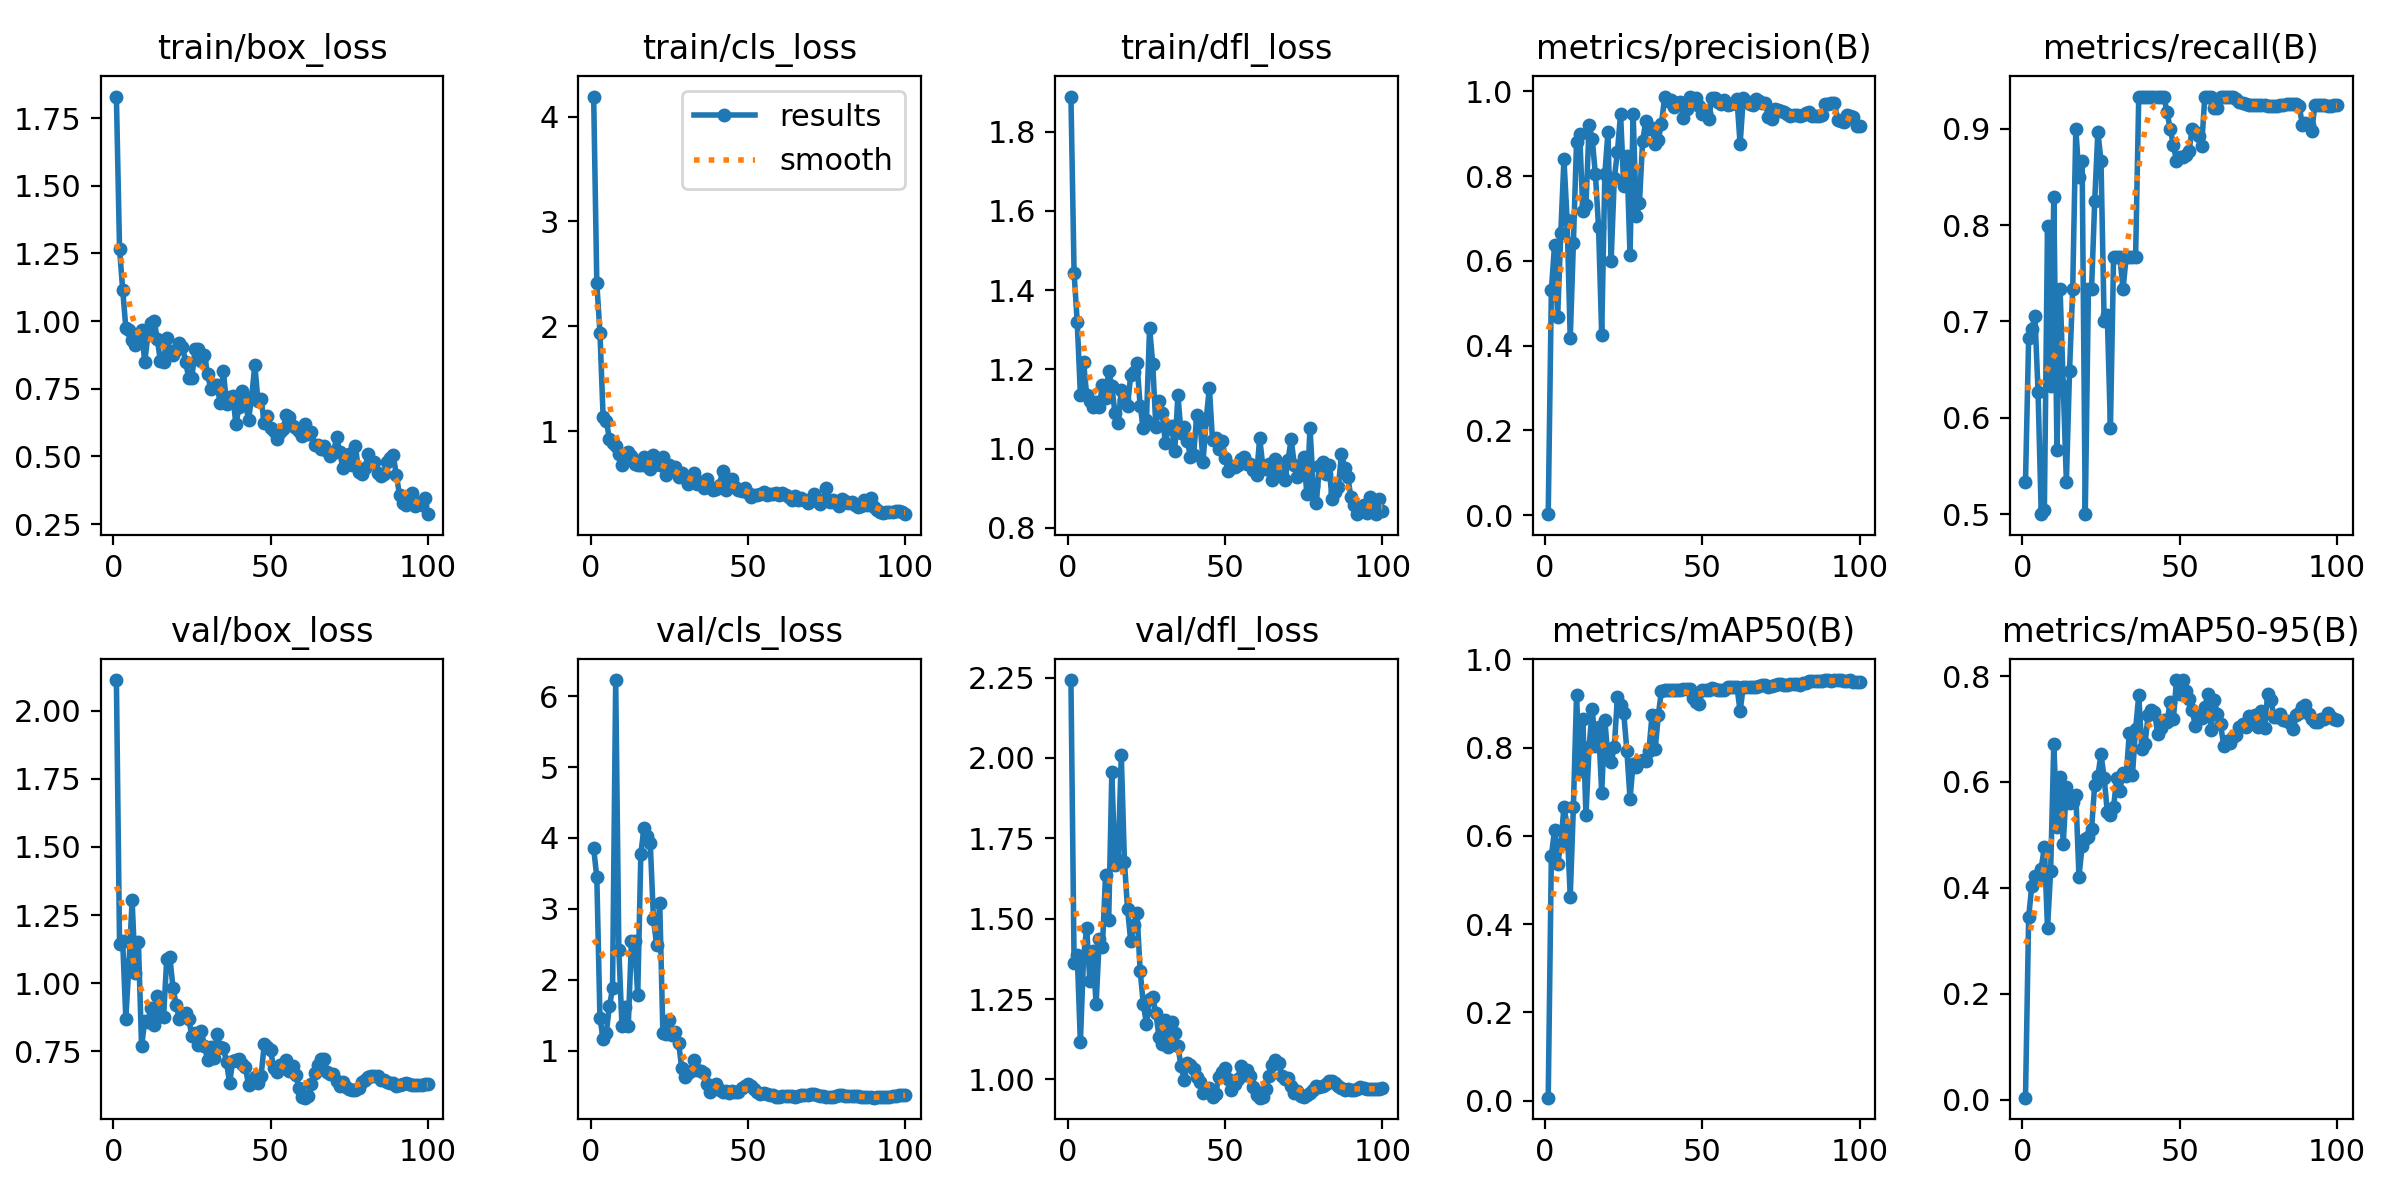

Data behind this chart, as committed beside it:
epoch, time, train/box_loss, train/cls_loss, train/dfl_loss, metrics/precision(B), metrics/recall(B), metrics/mAP50(B), metrics/mAP50-95(B), val/box_loss, val/cls_loss, val/dfl_loss, lr/pg0, lr/pg1, lr/pg2
1, 2.208, 1.83, 4.191, 1.889, 0.00261, 0.5333, 0.00698, 0.00373, 2.112, 3.852, 2.243, 7.145e-05, 7.145e-05, 7.145e-05
2, 4.246, 1.268, 2.408, 1.443, 0.531, 0.6825, 0.555, 0.3442, 1.145, 3.445, 1.361, 0.0001572, 0.0001572, 0.0001572
3, 6.204, 1.117, 1.94, 1.319, 0.637, 0.6923, 0.6124, 0.4042, 1.153, 1.456, 1.387, 0.0002427, 0.0002427, 0.0002427
4, 8.171, 0.9751, 1.137, 1.136, 0.4681, 0.7057, 0.5354, 0.4228, 0.8706, 1.169, 1.116, 0.0003279, 0.0003279, 0.0003279
5, 10.14, 0.9657, 1.1, 1.219, 0.6666, 0.6265, 0.5819, 0.4199, 1.071, 1.253, 1.378, 0.0004128, 0.0004128, 0.0004128
6, 12.02, 0.9319, 0.9263, 1.135, 0.8397, 0.5, 0.665, 0.4365, 1.304, 1.621, 1.472, 0.0004971, 0.0004971, 0.0004971
7, 14.26, 0.9124, 0.8873, 1.119, 0.6972, 0.5041, 0.6244, 0.4778, 1.037, 1.875, 1.306, 0.0005808, 0.0005808, 0.0005808
8, 16.34, 0.9201, 0.8619, 1.106, 0.4172, 0.7988, 0.4619, 0.3234, 1.152, 6.228, 1.398, 0.0006636, 0.0006636, 0.0006636
9, 18.49, 0.9687, 0.7841, 1.117, 0.6413, 0.6333, 0.6658, 0.4325, 0.7682, 2.425, 1.233, 0.0007456, 0.0007456, 0.0007456
10, 20.2, 0.8486, 0.6776, 1.106, 0.8797, 0.8294, 0.9184, 0.6725, 0.8617, 1.339, 1.435, 0.0008265, 0.0008265, 0.0008265
11, 22, 0.9474, 0.7799, 1.161, 0.8996, 0.5667, 0.7471, 0.5153, 0.8586, 1.611, 1.411, 0.0009063, 0.0009063, 0.0009063
12, 23.72, 0.9944, 0.8033, 1.128, 0.7179, 0.7333, 0.8647, 0.6089, 0.9078, 1.352, 1.635, 0.0009849, 0.0009849, 0.0009849
13, 25.84, 1.001, 0.7659, 1.197, 0.7313, 0.6333, 0.6463, 0.4834, 0.8488, 2.54, 1.495, 0.001062, 0.001062, 0.001062
14, 27.48, 0.9341, 0.6874, 1.157, 0.9199, 0.5333, 0.8024, 0.5902, 0.955, 2.551, 1.955, 0.001138, 0.001138, 0.001138
15, 29.12, 0.8511, 0.6767, 1.09, 0.8867, 0.6486, 0.8866, 0.5604, 0.8801, 1.781, 1.666, 0.001212, 0.001212, 0.001212
16, 30.76, 0.8481, 0.6765, 1.065, 0.8041, 0.7333, 0.803, 0.5615, 0.8775, 3.779, 1.684, 0.001284, 0.001284, 0.001284
17, 32.46, 0.9378, 0.756, 1.148, 0.6801, 0.9, 0.8462, 0.5756, 1.089, 4.14, 2.01, 0.001342, 0.001342, 0.001342
18, 34.2, 0.8902, 0.6688, 1.123, 0.4249, 0.8502, 0.6974, 0.4213, 1.095, 4.025, 1.677, 0.001331, 0.001331, 0.001331
19, 36.19, 0.8736, 0.641, 1.108, 0.8049, 0.8667, 0.8625, 0.4786, 0.9835, 3.921, 1.529, 0.001319, 0.001319, 0.001319
20, 37.92, 0.8918, 0.7721, 1.186, 0.9045, 0.5, 0.7761, 0.4929, 0.9211, 2.862, 1.431, 0.001307, 0.001307, 0.001307
21, 39.85, 0.9183, 0.6834, 1.194, 0.5998, 0.7333, 0.7681, 0.4961, 0.8707, 2.492, 1.479, 0.001294, 0.001294, 0.001294
22, 41.9, 0.9042, 0.6807, 1.215, 0.7944, 0.7333, 0.8009, 0.5106, 0.8878, 3.084, 1.518, 0.001281, 0.001281, 0.001281
23, 43.96, 0.8509, 0.7491, 1.108, 0.8566, 0.8245, 0.9153, 0.5948, 0.8914, 1.25, 1.338, 0.001267, 0.001267, 0.001267
24, 46.01, 0.7888, 0.5831, 1.052, 0.9472, 0.8968, 0.8961, 0.6106, 0.8694, 1.237, 1.234, 0.001252, 0.001252, 0.001252
25, 48.1, 0.7911, 0.6726, 1.071, 0.7755, 0.8667, 0.8782, 0.6529, 0.806, 1.424, 1.173, 0.001237, 0.001237, 0.001237
26, 50.35, 0.8957, 0.6297, 1.306, 0.8475, 0.7, 0.7932, 0.6077, 0.8168, 1.225, 1.25, 0.001222, 0.001222, 0.001222
27, 52.38, 0.8982, 0.6563, 1.214, 0.6136, 0.7069, 0.6845, 0.5439, 0.7744, 1.257, 1.256, 0.001206, 0.001206, 0.001206
28, 54.46, 0.8541, 0.5587, 1.054, 0.9464, 0.589, 0.7636, 0.5373, 0.8233, 1.106, 1.206, 0.001189, 0.001189, 0.001189
29, 56.41, 0.8746, 0.6015, 1.119, 0.7059, 0.7667, 0.7568, 0.5526, 0.7699, 0.7486, 1.131, 0.001173, 0.001173, 0.001173
30, 58.26, 0.8037, 0.5516, 1.09, 0.7372, 0.7667, 0.7664, 0.6067, 0.719, 0.6289, 1.108, 0.001155, 0.001155, 0.001155
31, 60.39, 0.7492, 0.4988, 1.013, 0.8819, 0.7667, 0.7726, 0.5836, 0.7654, 0.6886, 1.185, 0.001137, 0.001137, 0.001137
32, 62.29, 0.7633, 0.5427, 1.052, 0.9288, 0.7333, 0.7696, 0.6171, 0.7255, 0.715, 1.1, 0.001119, 0.001119, 0.001119
33, 64.37, 0.7635, 0.5992, 1.058, 0.9101, 0.7667, 0.7927, 0.6109, 0.8128, 0.8611, 1.178, 0.001101, 0.001101, 0.001101
34, 66.38, 0.6963, 0.4942, 0.9932, 0.9145, 0.7667, 0.8737, 0.6921, 0.7662, 0.7211, 1.145, 0.001082, 0.001082, 0.001082
35, 68.66, 0.8161, 0.511, 1.136, 0.8754, 0.7667, 0.7959, 0.6136, 0.7643, 0.7153, 1.103, 0.001062, 0.001062, 0.001062
36, 70.54, 0.6952, 0.4621, 1.039, 0.8862, 0.7667, 0.8735, 0.6995, 0.7108, 0.6836, 1.04, 0.001043, 0.001043, 0.001043
37, 72.65, 0.7207, 0.5453, 1.055, 0.9236, 0.9333, 0.9292, 0.7634, 0.6337, 0.5215, 0.9987, 0.001023, 0.001023, 0.001023
38, 74.46, 0.7251, 0.4676, 1.019, 0.9855, 0.9333, 0.9309, 0.6614, 0.7167, 0.4193, 1.05, 0.001003, 0.001003, 0.001003
39, 76.1, 0.6189, 0.4386, 0.9796, 0.9766, 0.9333, 0.9313, 0.672, 0.7177, 0.4648, 1.046, 0.000982, 0.000982, 0.000982
40, 77.97, 0.6836, 0.4493, 0.9834, 0.9805, 0.9333, 0.9308, 0.7271, 0.7231, 0.5238, 1.031, 0.0009613, 0.0009613, 0.0009613
41, 79.96, 0.7431, 0.4899, 1.086, 0.964, 0.9333, 0.9305, 0.7351, 0.7027, 0.4416, 1.008, 0.0009402, 0.0009402, 0.0009402
42, 82.2, 0.7003, 0.6226, 1.069, 0.9723, 0.9333, 0.9309, 0.7326, 0.6932, 0.421, 0.9903, 0.000919, 0.000919, 0.000919
43, 84.16, 0.6354, 0.4406, 0.9674, 0.9757, 0.9333, 0.9311, 0.6914, 0.6276, 0.4281, 0.9578, 0.0008976, 0.0008976, 0.0008976
44, 86.17, 0.7194, 0.4973, 1.075, 0.9366, 0.9333, 0.9316, 0.7016, 0.6401, 0.4055, 0.9647, 0.000876, 0.000876, 0.000876
45, 88.14, 0.8396, 0.5394, 1.154, 0.9576, 0.9333, 0.9321, 0.7178, 0.6574, 0.424, 0.9725, 0.0008542, 0.0008542, 0.0008542
46, 90.39, 0.7056, 0.4682, 1.021, 0.9876, 0.9169, 0.9332, 0.7128, 0.6346, 0.4213, 0.9452, 0.0008323, 0.0008323, 0.0008323
47, 92.6, 0.7106, 0.434, 1.028, 0.976, 0.9, 0.9114, 0.7517, 0.6613, 0.4084, 0.9545, 0.0008103, 0.0008103, 0.0008103
48, 94.29, 0.6249, 0.4265, 0.9984, 0.9845, 0.8831, 0.903, 0.718, 0.7765, 0.47, 1.008, 0.0007882, 0.0007882, 0.0007882
49, 96.08, 0.6486, 0.4561, 1.019, 0.9643, 0.8667, 0.8987, 0.7924, 0.7656, 0.4939, 1.023, 0.0007661, 0.0007661, 0.0007661
50, 97.77, 0.604, 0.4119, 0.976, 0.9473, 0.8709, 0.9301, 0.7659, 0.7547, 0.5265, 1.037, 0.0007439, 0.0007439, 0.0007439
51, 99.55, 0.5939, 0.3713, 0.9434, 0.9494, 0.8707, 0.9309, 0.7922, 0.6895, 0.5025, 1.002, 0.0007216, 0.0007216, 0.0007216
52, 101.4, 0.5631, 0.3933, 0.9558, 0.9342, 0.873, 0.9311, 0.7711, 0.6735, 0.4528, 0.9667, 0.0006994, 0.0006994, 0.0006994
53, 103.3, 0.5916, 0.3911, 0.9543, 0.9832, 0.8772, 0.9351, 0.7557, 0.6985, 0.4121, 0.9857, 0.0006772, 0.0006772, 0.0006772
54, 105.6, 0.6028, 0.4008, 0.9579, 0.9841, 0.9, 0.9327, 0.736, 0.6983, 0.3861, 1.001, 0.0006551, 0.0006551, 0.0006551
55, 107.6, 0.6534, 0.4213, 0.9736, 0.9744, 0.8961, 0.9314, 0.7047, 0.7174, 0.3944, 1.042, 0.000633, 0.000633, 0.000633
56, 109.7, 0.6454, 0.3948, 0.9792, 0.97, 0.892, 0.931, 0.723, 0.6782, 0.3922, 1.014, 0.000611, 0.000611, 0.000611
57, 112.1, 0.6115, 0.4004, 0.9611, 0.9788, 0.8821, 0.931, 0.7201, 0.6967, 0.374, 1.028, 0.0005891, 0.0005891, 0.0005891
58, 114.4, 0.6042, 0.4003, 0.9599, 0.9676, 0.9333, 0.937, 0.7417, 0.6649, 0.3768, 1.011, 0.0005673, 0.0005673, 0.0005673
59, 117.1, 0.5959, 0.4113, 0.9463, 0.969, 0.9333, 0.9376, 0.7655, 0.6171, 0.3488, 0.9772, 0.0005457, 0.0005457, 0.0005457
60, 120, 0.5761, 0.392, 0.9321, 0.9735, 0.9333, 0.9374, 0.6987, 0.5826, 0.35, 0.9501, 0.0005243, 0.0005243, 0.0005243
... 40 more rows
